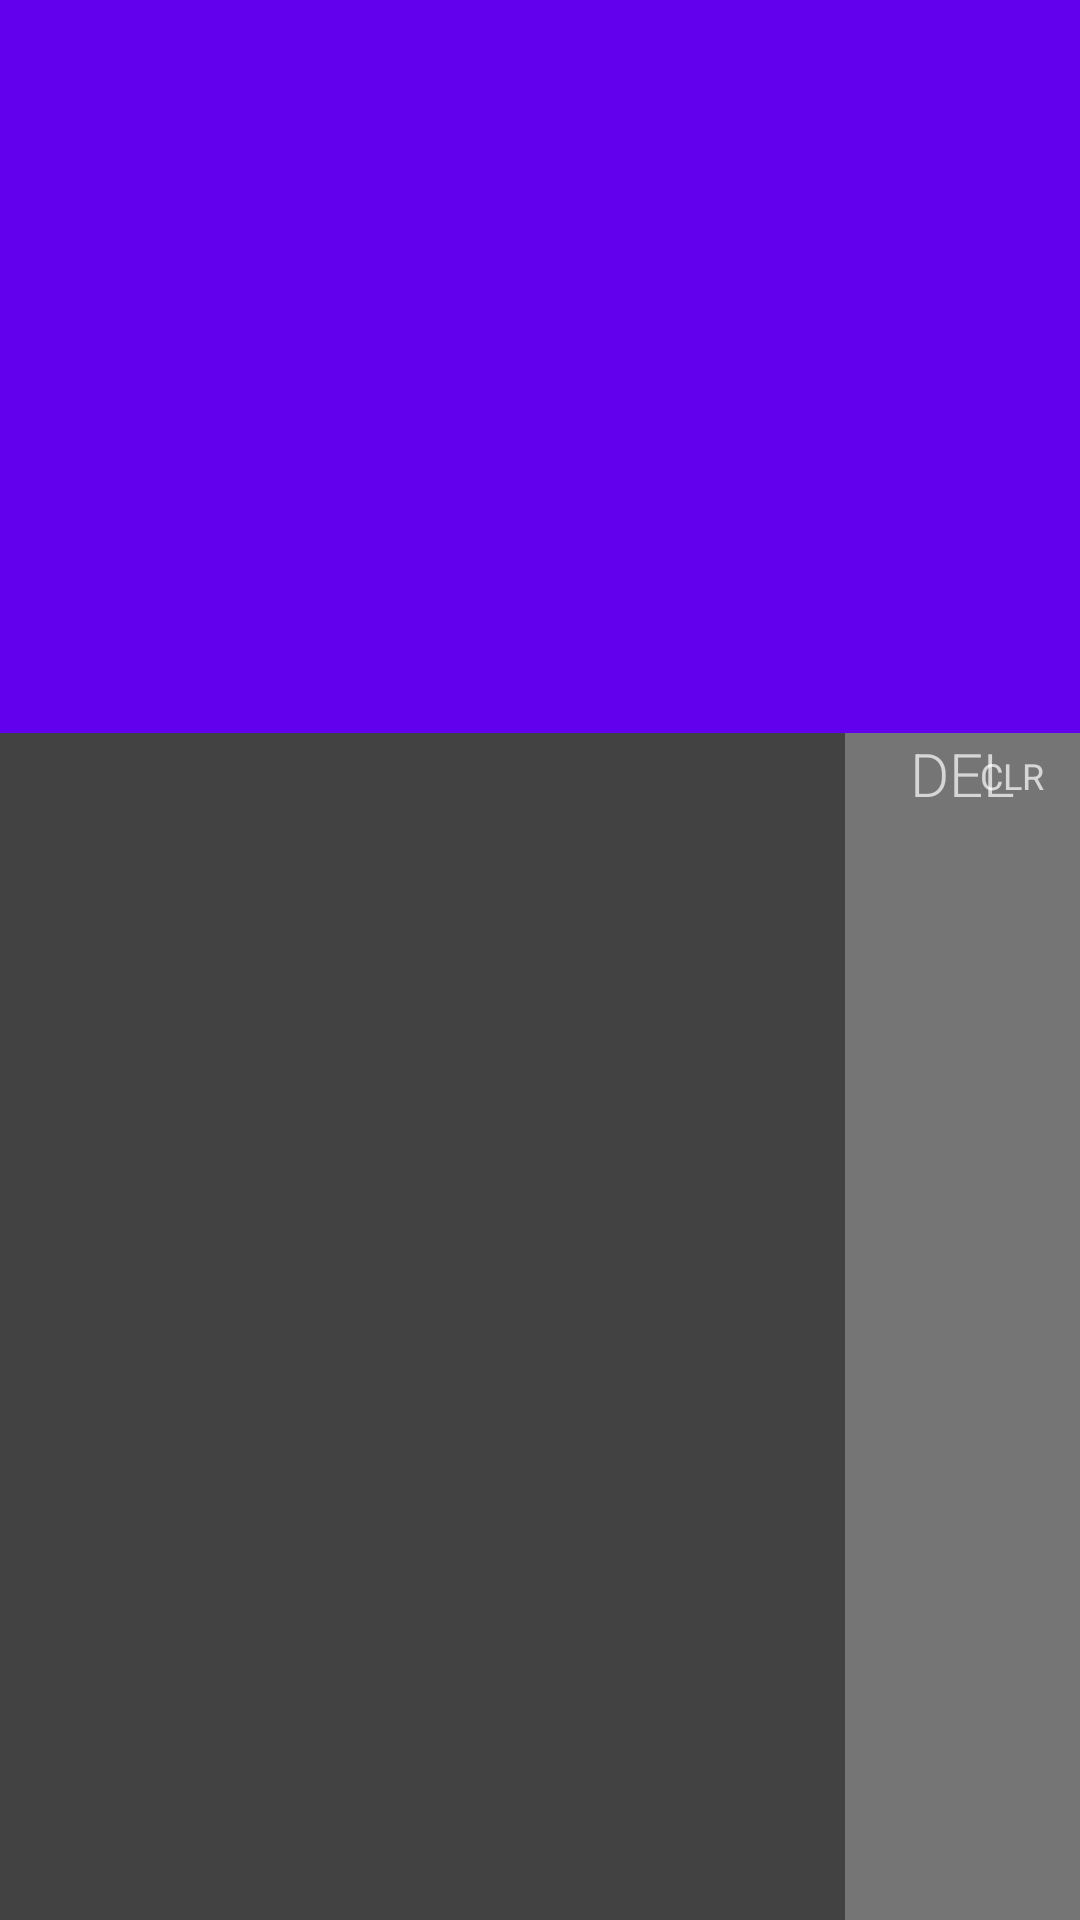

Write the Android layout XML for this screen, with the resource values it uses.
<!-- AndroidManifest.xml: application theme AppTheme -->
<!-- res/layout/activity_main.xml -->
<?xml version="1.0" encoding="utf-8"?>
<LinearLayout xmlns:android="http://schemas.android.com/apk/res/android"
    xmlns:tools="http://schemas.android.com/tools"
    android:layout_width="match_parent"
    android:layout_height="match_parent"
    android:fitsSystemWindows="true"
    android:orientation="vertical"
    tools:context="com.thundersoft.calculate.ResultsActivity">

    <android.support.design.widget.AppBarLayout
        android:layout_width="match_parent"
        android:layout_height="0px"
        android:layout_weight="1">


        <FrameLayout
            android:layout_width="match_parent"
            android:layout_height="match_parent">

            <EditText
                android:id="@+id/editText"
                android:layout_width="match_parent"
                android:layout_height="match_parent"
                android:layout_marginBottom="54dp"
                android:layout_marginTop="30dp"
                android:background="@null"
                android:fontFamily="sans-serif-light"
                android:gravity="center_vertical|end"
                android:inputType="textNoSuggestions|textMultiLine"
                android:paddingLeft="16dp"
                android:paddingRight="16dp"
                android:textColor="#eeeeee"
                android:textSize="66sp" />

            <TextView
                android:id="@+id/text_state"
                android:layout_width="wrap_content"
                android:layout_height="wrap_content"
                android:paddingLeft="16dp"
                android:textSize="16sp" />

            <HorizontalScrollView
                android:layout_width="match_parent"
                android:layout_height="wrap_content"
                android:layout_gravity="bottom">

                <TextView
                    android:id="@+id/text_out"
                    android:layout_width="wrap_content"
                    android:layout_height="match_parent"
                    android:layout_gravity="end"
                    android:fontFamily="sans-serif-light"
                    android:paddingLeft="16dp"
                    android:paddingRight="16dp"
                    android:singleLine="true"
                    android:textColor="#bdbdbd"
                    android:textSize="28sp" />

            </HorizontalScrollView>

        </FrameLayout>

    </android.support.design.widget.AppBarLayout>

    <LinearLayout
        android:layout_width="match_parent"
        android:layout_height="0px"
        android:layout_weight="1.618">

        <include layout="@layout/content_main" />
    </LinearLayout>


</LinearLayout>
<!-- res/layout/content_main.xml (included above) -->
<?xml version="1.0" encoding="utf-8"?>
<LinearLayout xmlns:android="http://schemas.android.com/apk/res/android"
    android:layout_width="match_parent"
    android:layout_height="match_parent"
    android:orientation="horizontal">

    <GridView
        android:id="@+id/bar_numeric"
        android:layout_width="0px"
        android:layout_height="match_parent"
        android:layout_weight="3.6"
        android:background="#424242" />

    <LinearLayout
        android:layout_width="0px"
        android:layout_height="match_parent"
        android:layout_weight="1.0"
        android:orientation="vertical">

        <FrameLayout
            android:id="@+id/delete"
            android:layout_width="match_parent"
            android:layout_height="wrap_content"
            android:background="#757575"
            android:foreground="?android:attr/selectableItemBackground">

            <TextView
                android:layout_width="wrap_content"
                android:layout_height="wrap_content"
                android:layout_gravity="center"
                android:fontFamily="sans-serif-light"
                android:text="DEL"
                android:textColor="@color/colorWhite"
                android:textSize="20sp" />

            <TextView
                android:layout_width="wrap_content"
                android:layout_height="wrap_content"
                android:layout_gravity="right"
                android:paddingRight="12dp"
                android:paddingTop="6dp"
                android:text="CLR"
                android:textColor="@color/colorWhite"
                android:textSize="12sp" />

        </FrameLayout>

        <GridView
            android:id="@+id/bar_operator"
            android:layout_width="match_parent"
            android:layout_height="match_parent"
            android:background="#757575" />

    </LinearLayout>


</LinearLayout>
<!-- resources referenced by this layout -->
<resources>
  <style name="AppTheme" parent="Theme.AppCompat">
          <item name="colorPrimary">@color/colorPrimary</item>
          <item name="colorPrimaryDark">@color/colorPrimaryDark</item>
          <item name="colorAccent">@color/colorAccent</item>
          <item name="android:navigationBarColor">@color/colorPrimaryDark</item>
      </style>
  <!-- not gathered from this repository: default colours our renderer supplied (Android Studio template values) -->
  <color name="colorPrimary">#FF6200EE</color>
  <color name="colorPrimaryDark">#FF3700B3</color>
  <color name="colorAccent">#FF03DAC5</color>
</resources>
